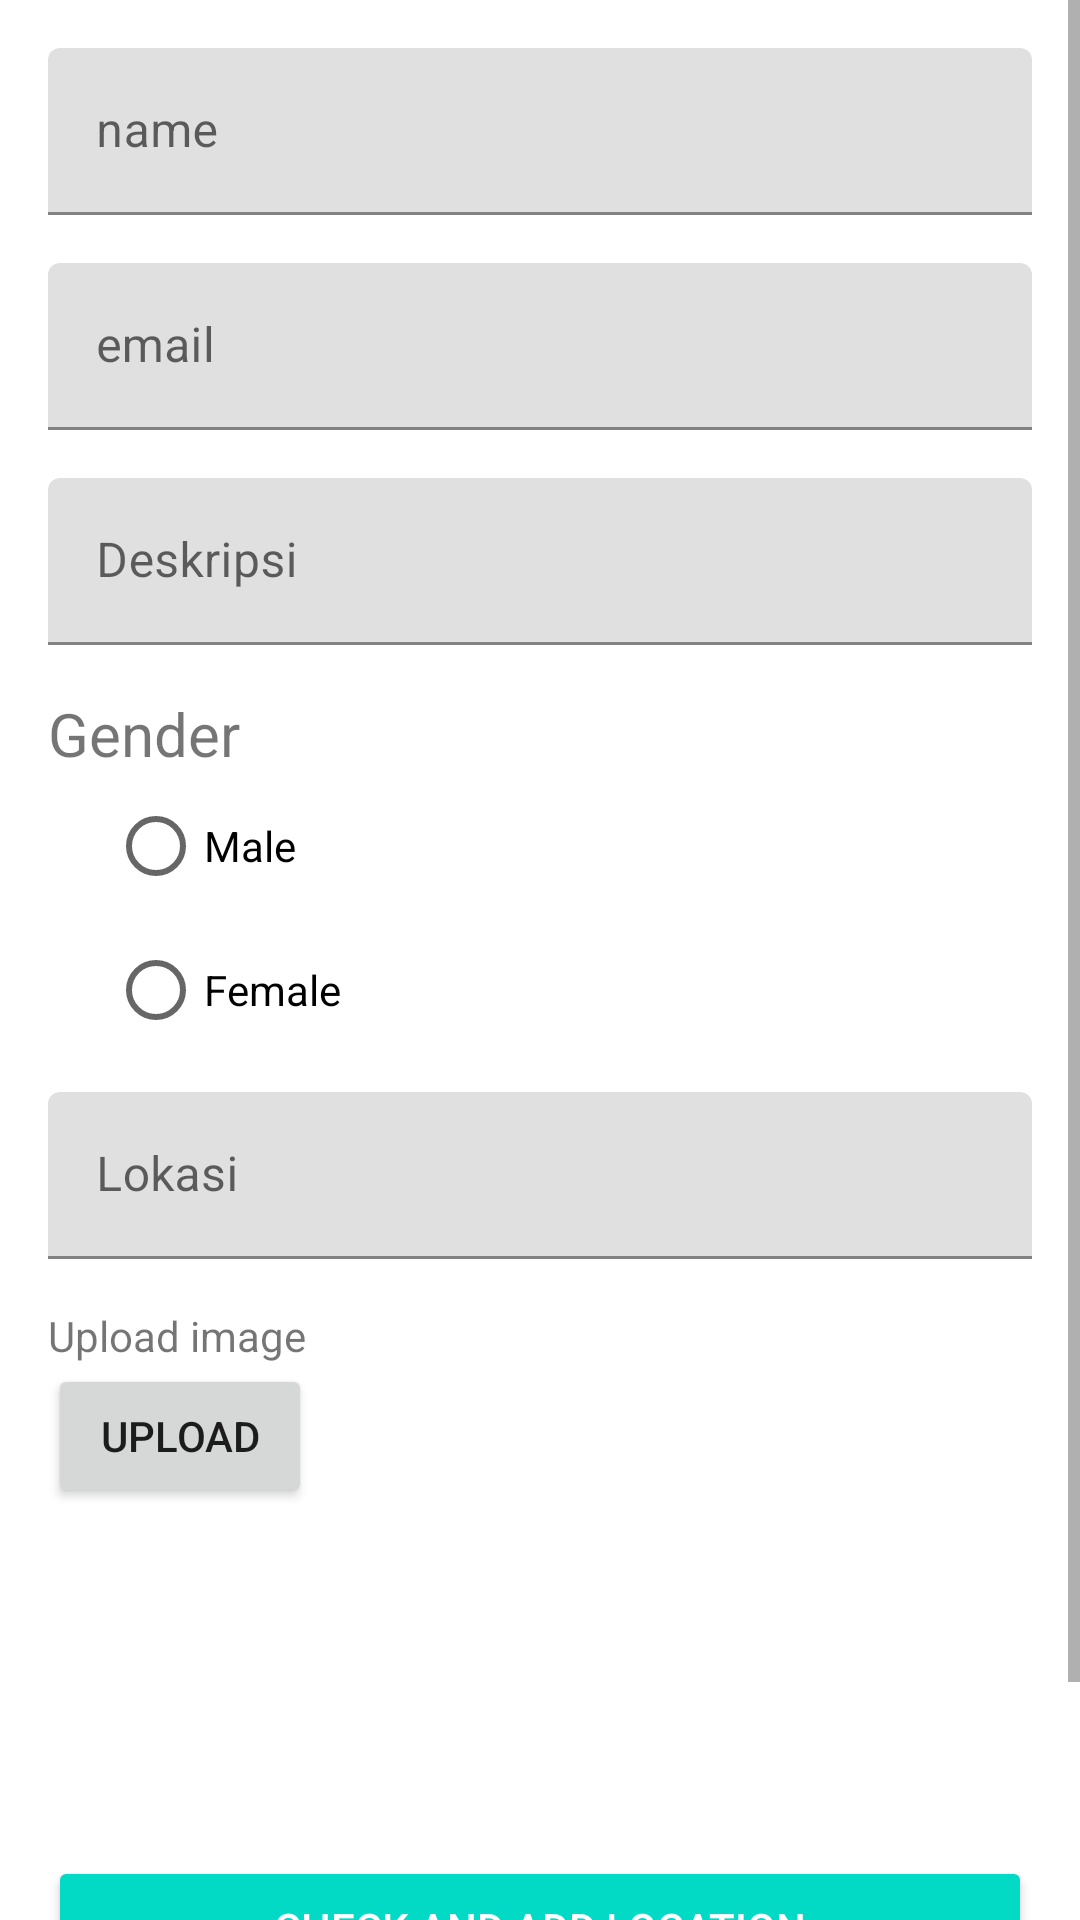

Android layout source for this screen:
<!-- AndroidManifest.xml: application theme Theme.ProjectJMP -->
<!-- res/layout/activity_add_update.xml -->
<?xml version="1.0" encoding="utf-8"?>
<ScrollView xmlns:android="http://schemas.android.com/apk/res/android"
    xmlns:tools="http://schemas.android.com/tools"
    android:layout_width="match_parent"
    android:layout_height="match_parent"
    xmlns:app="http://schemas.android.com/apk/res-auto"
    tools:context=".AddUpdateActivity">

    <LinearLayout
        android:layout_width="match_parent"
        android:layout_height="match_parent"
        android:orientation="vertical"
        android:padding="16dp">

        <com.google.android.material.textfield.TextInputLayout
            android:layout_width="match_parent"
            android:layout_height="wrap_content"
            android:layout_marginBottom="16dp">
            <EditText
                android:id="@+id/edt_name"
                android:layout_width="match_parent"
                android:layout_height="wrap_content"
                android:hint="name"
                android:inputType="textCapSentences"
                android:maxLines="1" />
        </com.google.android.material.textfield.TextInputLayout>
        <com.google.android.material.textfield.TextInputLayout
            android:layout_width="match_parent"
            android:layout_height="wrap_content"
            android:layout_marginBottom="16dp">
            <EditText
                android:id="@+id/edt_email"
                android:layout_width="match_parent"
                android:layout_height="wrap_content"
                android:hint="@string/email"
                android:inputType="textCapSentences"
                android:maxLines="1" />
        </com.google.android.material.textfield.TextInputLayout>
        <com.google.android.material.textfield.TextInputLayout
            android:layout_width="match_parent"
            android:layout_height="wrap_content"
            android:layout_marginBottom="16dp">
            <EditText
                android:id="@+id/edt_description"
                android:layout_width="match_parent"
                android:layout_height="wrap_content"
                android:hint="@string/description"
                android:inputType="textCapSentences"
                android:maxLines="1" />
        </com.google.android.material.textfield.TextInputLayout>
        <TextView
            android:layout_width="match_parent"
            android:layout_height="wrap_content"
            android:text="Gender"
            android:textSize="20sp"/>
        <RadioGroup
            android:layout_width="match_parent"
            android:layout_height="wrap_content"
            android:id="@+id/radio_gender"
            android:paddingStart="20dp"
            android:layout_marginBottom="10dp">
            <RadioButton
                android:layout_width="wrap_content"
                android:layout_height="wrap_content"
                android:text="Male"
                android:id="@+id/rb_male"/>
            <RadioButton
                android:layout_width="wrap_content"
                android:layout_height="wrap_content"
                android:text="Female"
                android:id="@+id/rb_female"/>
        </RadioGroup>
        <com.google.android.material.textfield.TextInputLayout
            android:layout_width="match_parent"
            android:layout_height="wrap_content"
            android:layout_marginBottom="16dp">
            <EditText
                android:id="@+id/edt_location"
                android:layout_width="match_parent"
                android:layout_height="wrap_content"
                android:hint="Lokasi"
                android:enabled="false"
                android:inputType="textCapSentences"
                android:maxLines="1" />
        </com.google.android.material.textfield.TextInputLayout>

            <TextView
                android:layout_width="match_parent"
                android:layout_height="wrap_content"
                android:text="Upload image"/>

        <LinearLayout
            android:layout_width="match_parent"
            android:layout_height="wrap_content"
            android:orientation="horizontal">
            <Button
                android:id="@+id/btn_gallery"
                android:layout_width="wrap_content"
                android:layout_height="wrap_content"
                android:text="Upload"
                android:layout_marginEnd="20dp"/>


        </LinearLayout>


            <ImageView
                android:id="@+id/previewImageView"
                android:layout_width="match_parent"
                android:layout_height="100dp"
                android:layout_marginStart="8dp"
                android:layout_marginTop="8dp"
                android:layout_marginEnd="8dp"
                android:layout_marginBottom="8dp"
                app:layout_constraintBottom_toTopOf="@+id/cameraButton"
                app:layout_constraintEnd_toEndOf="parent"
                app:layout_constraintStart_toStartOf="parent"
                app:srcCompat="@drawable/ic_launcher_background" />

        <Button
            android:id="@+id/btn_check_location"
            android:layout_width="match_parent"
            android:layout_height="wrap_content"
            style="@style/Base.Widget.AppCompat.Button.Colored"
            android:text="Check and Add Location"/>
        <Button
            android:id="@+id/btn_submit"
            style="@style/Base.Widget.AppCompat.Button.Colored"
            android:layout_width="match_parent"
            android:layout_height="wrap_content"
            android:text="@string/submit" />
    </LinearLayout>
</ScrollView>
<!-- resources referenced by this layout -->
<resources>
  <string name="description">Deskripsi</string>
  <string name="email">email</string>
  <string name="submit">Submit</string>
  <style name="Theme.ProjectJMP" parent="Theme.MaterialComponents.DayNight.DarkActionBar">
          
          <item name="colorPrimary">@color/purple_500</item>
          <item name="colorPrimaryVariant">@color/purple_700</item>
          <item name="colorOnPrimary">@color/white</item>
          
          <item name="colorSecondary">@color/teal_200</item>
          <item name="colorSecondaryVariant">@color/teal_700</item>
          <item name="colorOnSecondary">@color/black</item>
          
          <item name="android:statusBarColor" tools:targetApi="l">?attr/colorPrimaryVariant</item>
          
      </style>
  <!-- not gathered from this repository: default colours our renderer supplied (Android Studio template values) -->
  <color name="purple_500">#FF6200EE</color>
  <color name="purple_700">#FF3700B3</color>
  <color name="teal_200">#FF03DAC5</color>
  <color name="teal_700">#FF018786</color>
  <color name="black">#FF000000</color>
  <color name="white">#FFFFFFFF</color>
</resources>
